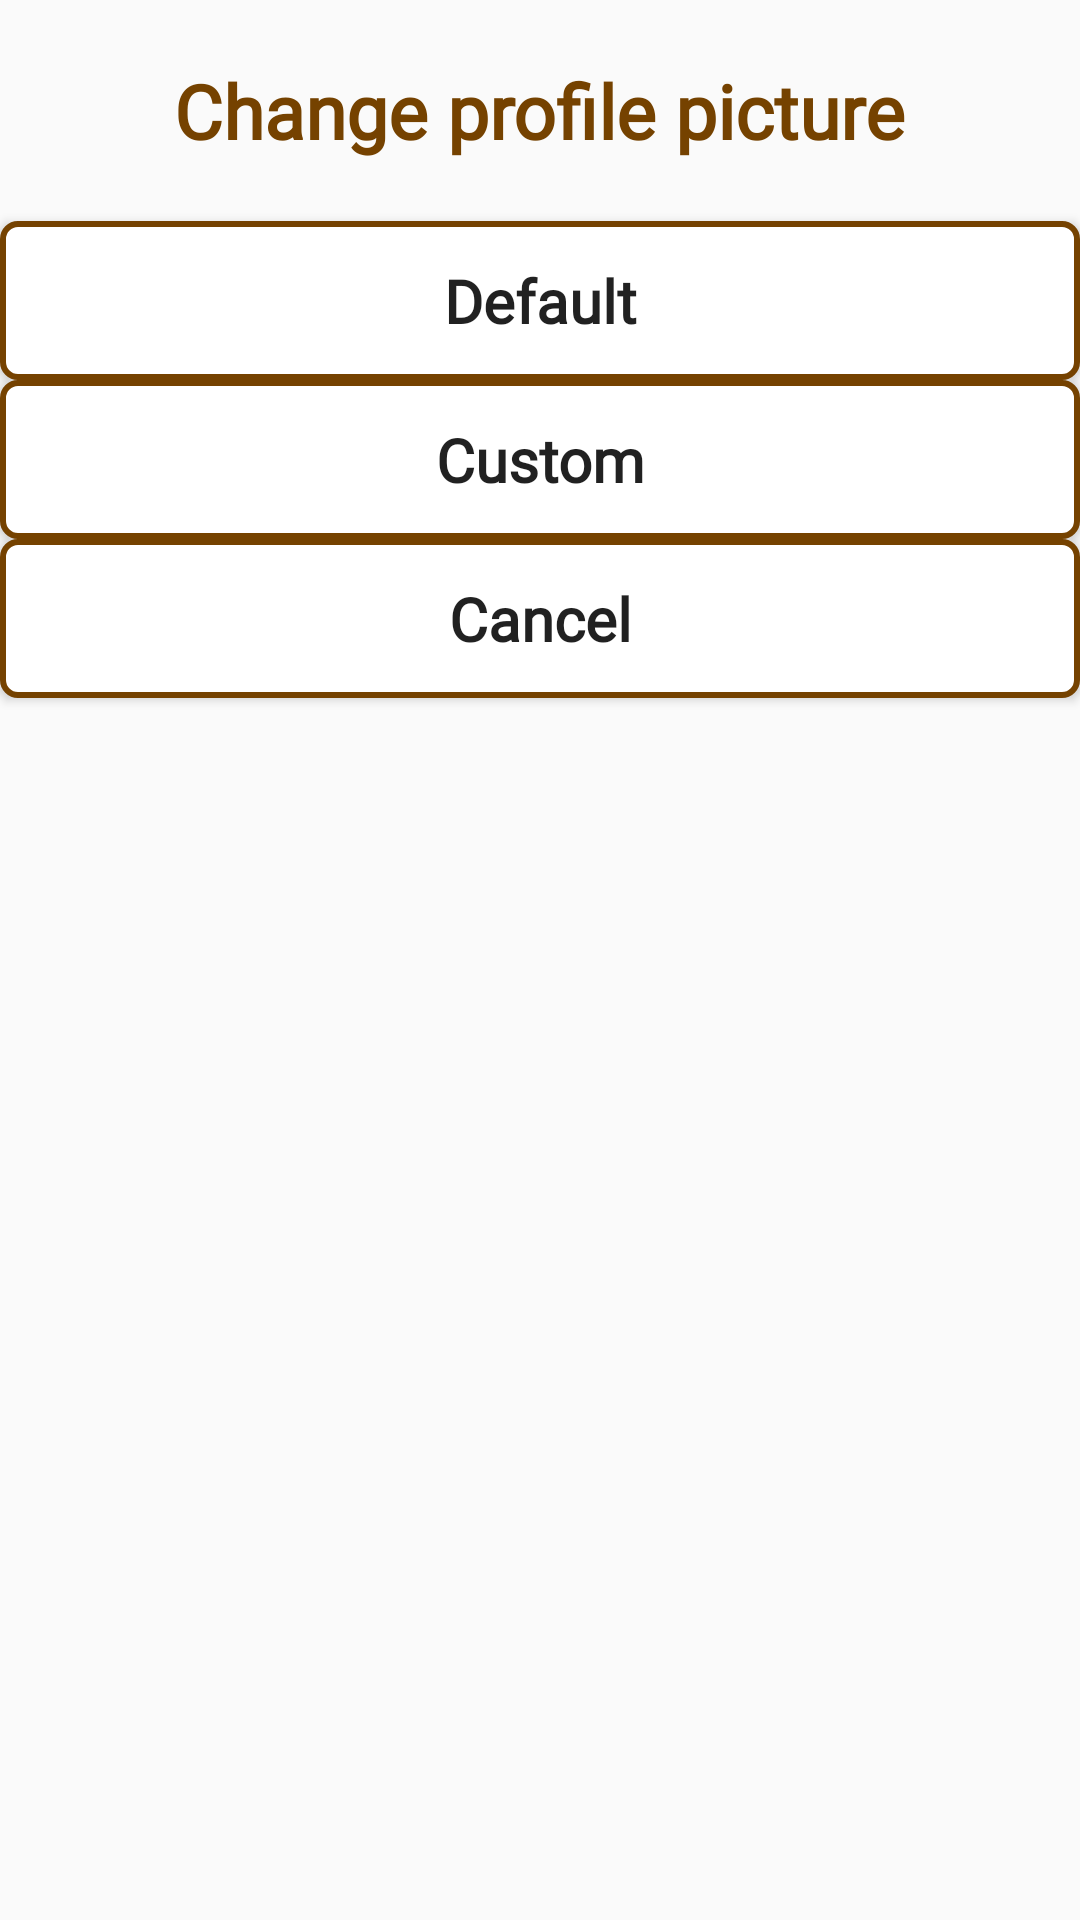

Android layout source for this screen:
<!-- AndroidManifest.xml: application theme AppTheme -->
<!-- res/layout/edit_icon.xml -->
<?xml version="1.0" encoding="utf-8"?>
<LinearLayout xmlns:android="http://schemas.android.com/apk/res/android"
    android:orientation="vertical" android:layout_width="match_parent"
    android:layout_height="wrap_content"
    android:gravity="center_horizontal">

    <TextView
        android:layout_width="wrap_content"
        android:layout_height="wrap_content"
        android:id="@+id/iconEditTitle"
        android:textColor="@color/colorPrimaryDark"
        android:text="@string/editIconTitle"
        android:fontFamily="@font/finger_paint"
        android:textSize="25dp"
        android:layout_marginTop="20dp"
        android:layout_marginBottom="20dp"
        android:textStyle="bold"/>

    <Button
        android:layout_width="match_parent"
        android:layout_height="wrap_content"
        android:text="@string/defaultInApp"
        android:textAllCaps="false"
        android:background="@drawable/backing_number"
        android:textStyle="bold"
        android:textSize="20dp"
        android:padding="13dp"
        android:id="@+id/defaultIcon"
        android:fontFamily="@font/finger_paint"/>

    <Button
        android:layout_width="match_parent"
        android:layout_height="wrap_content"
        android:text="@string/custom"
        android:textAllCaps="false"
        android:background="@drawable/backing_number"
        android:textStyle="bold"
        android:textSize="20dp"
        android:padding="13dp"
        android:id="@+id/customIcon"
        android:fontFamily="@font/finger_paint"/>

    <Button
        android:layout_width="match_parent"
        android:layout_height="wrap_content"
        android:text="@string/cancel"
        android:textAllCaps="false"
        android:background="@drawable/backing_number"
        android:textStyle="bold"
        android:textSize="20dp"
        android:padding="13dp"
        android:id="@+id/cancelIconEdit"
        android:fontFamily="@font/finger_paint"/>

</LinearLayout>
<!-- resources referenced by this layout -->
<resources>
  <color name="colorPrimaryDark">#754200</color>
  <!-- drawable backing_number (drawable) -->
  <?xml version="1.0" encoding="utf-8"?>
  <shape xmlns:android="http://schemas.android.com/apk/res/android"
      android:shape="rectangle">
  
      <corners android:radius="5dp"/>
      <stroke android:color="@color/colorPrimaryDark"
          android:width="2dp"/>
      <solid android:color="@color/colorWhite"/>
  
  </shape>
  <string name="cancel">Cancel</string>
  <string name="custom">Custom</string>
  <string name="defaultInApp">Default</string>
  <string name="editIconTitle">Change profile picture</string>
  <style name="AppTheme" parent="Theme.AppCompat.Light.NoActionBar">
          
          <item name="colorPrimary">@color/colorPrimary</item>
          <item name="colorPrimaryDark">@color/colorPrimaryDark</item>
          <item name="colorAccent">@color/colorAccent</item>
          <item name="backgroundColor">@color/colorWhite</item>
          <item name="textColor">@color/colorBlack</item>
          <item name="tintColor">@color/colorBlack</item>
          <item name="android:windowAnimationStyle">@style/WindowAnimationTransition</item>
      </style>
  <color name="colorWhite">#FFFFFF</color>
  <color name="colorPrimary">#FFB95F</color>
  <color name="colorAccent">#FFA331</color>
  <color name="colorBlack">#000000</color>
  <style name="WindowAnimationTransition">
          <item name="android:windowEnterAnimation">@anim/fadein</item>
          <item name="android:windowExitAnimation">@anim/fadeout</item>
      </style>
</resources>
